pico-8 play session: hold ← + tap ❎

[t = 1 s] hold ← ~1s, tap ❎ ~2×
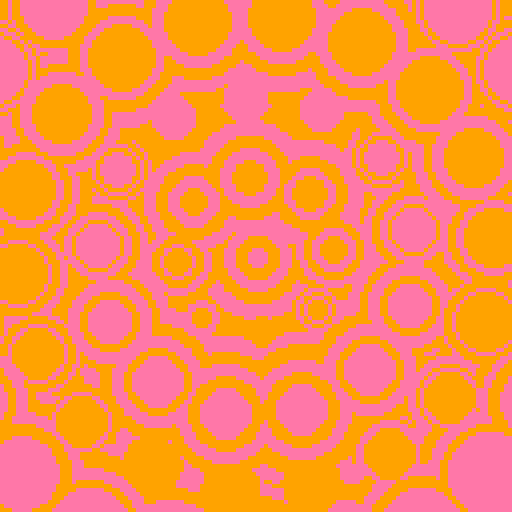
[t = 2 s] hold ← ~2s, tap ❎ ~4×
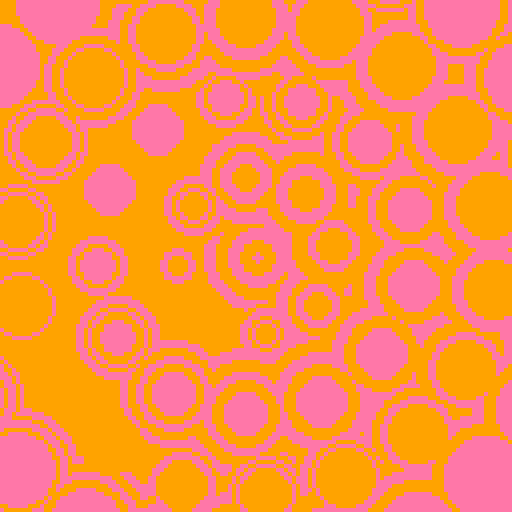
[t = 6 s] hold ← ~6s, tap ❎ ~10×
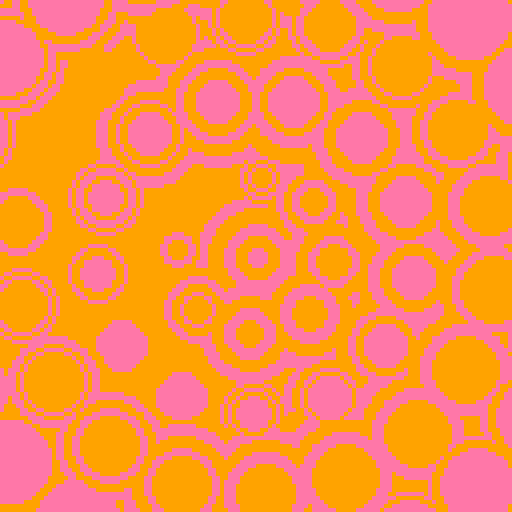
[t = 8 s] hold ← ~8s, tap ❎ ~14×
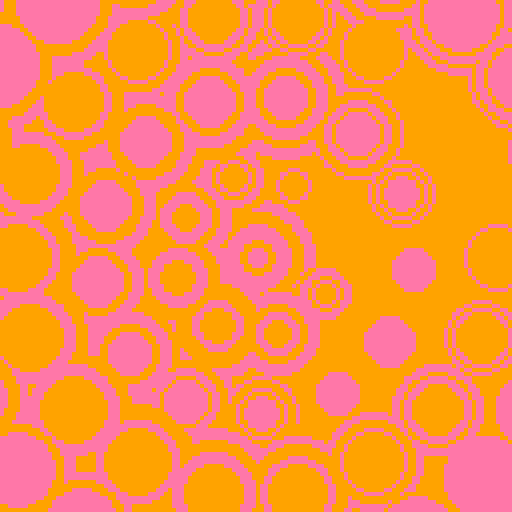

pico-8 cartridge
version 29
__lua__

--[[
  put this check_time function at the start of the cart
  make sure to call check_time() somehwere in the cart.
  in most tweetcarts, the bast place to do this is direclty before "flip()"
--]]
function check_time() 
  --id is stored in the parameters field
  my_id = stat(6)

  --the breadcrumb field is the name of the start cart + "," + the number of seconds we should play
  my_info = stat(100)
  --if we don't have it, stop checking
  if my_info == nil then
    return
  end

  breadcumb_parts = split(my_info, ",", true)
  start_cart_name = breadcumb_parts[1]
  max_time = breadcumb_parts[2]

  --check if we hit the max time
  if time() > max_time or btnp(1) then
    load(start_cart_name,"",my_id)
  end
end
--end of check_time

pal({9,14},1)
::☀️::
cls(1)
c=t()/3
for d=5,1,-1 do
for l=0,4 do
z=3+l*5
for i=0,z do
a=c+i/z
if(l%2<1)a*=-1;
r=l*20
s=d^1.2*(1.3+sin(c*2+i/z))+l*2
circfill(64+cos(a)*r,64+sin(a)*r,s,1+(d+l)%2)
end
end
end
check_time()
flip()goto ☀️



-- pal({7,140},1)
-- pal({9,14},1)
-- cls()
-- t=0
-- a={}
-- for i=1,40 do
--   a[i]={
--     x=rnd(128),
--     y=rnd(128),
--     a=rnd(),
--     s=rnd()
--   }
-- end
-- ::_::
-- t+=.01
-- for d=5,1,-1 do
--   for i=1,40 do
--     o=a[i]
    
--     s=2+(d^1.5)*2 + sin(o.s+t)*5
--     circfill(o.x,o.y,s,1+(d+i)%2)
    

--     o.a += .05-rnd()*.1
--     o.x += cos(o.a)/6
--     o.y += sin(o.a)/6

--     if(abs(64-o.x)>64 or abs(64-o.y)>64)o.a += .5
--   end
-- end

-- flip()goto _
